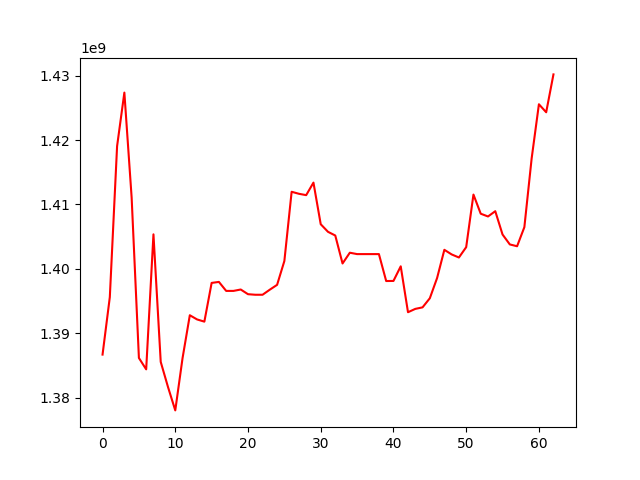

The data file committed next to this chart (first rows):
, 0
0, 1386678169
1, 1395605522
2, 1419048292
3, 1427369112
4, 1411073533
5, 1386154016
6, 1384386441
7, 1405355284
8, 1385540757
9, 1381642405
10, 1378010680
11, 1386124372
12, 1392789954
13, 1392137352
14, 1391795589
15, 1397811445
16, 1397966731
17, 1396568923
18, 1396569423
19, 1396786724
20, 1396058062
21, 1395972098
22, 1395972348
23, 1396762497
24, 1397511099
25, 1401212535
26, 1411966893
27, 1411653600
28, 1411442365
29, 1413389145
30, 1406926371
31, 1405745907
32, 1405174118
33, 1400829175
34, 1402500770
35, 1402286031
36, 1402286031
37, 1402286031
38, 1402286031
39, 1398104428
40, 1398117486
41, 1400388882
42, 1393259374
43, 1393775923
44, 1394015123
45, 1395428691
46, 1398568670
47, 1402952055
48, 1402236969
49, 1401758004
50, 1403363874
51, 1411531357
52, 1408558697
53, 1408129788
54, 1408948351
55, 1405328865
56, 1403787792
57, 1403505887
58, 1406470238
59, 1417131481
... 3 more rows
